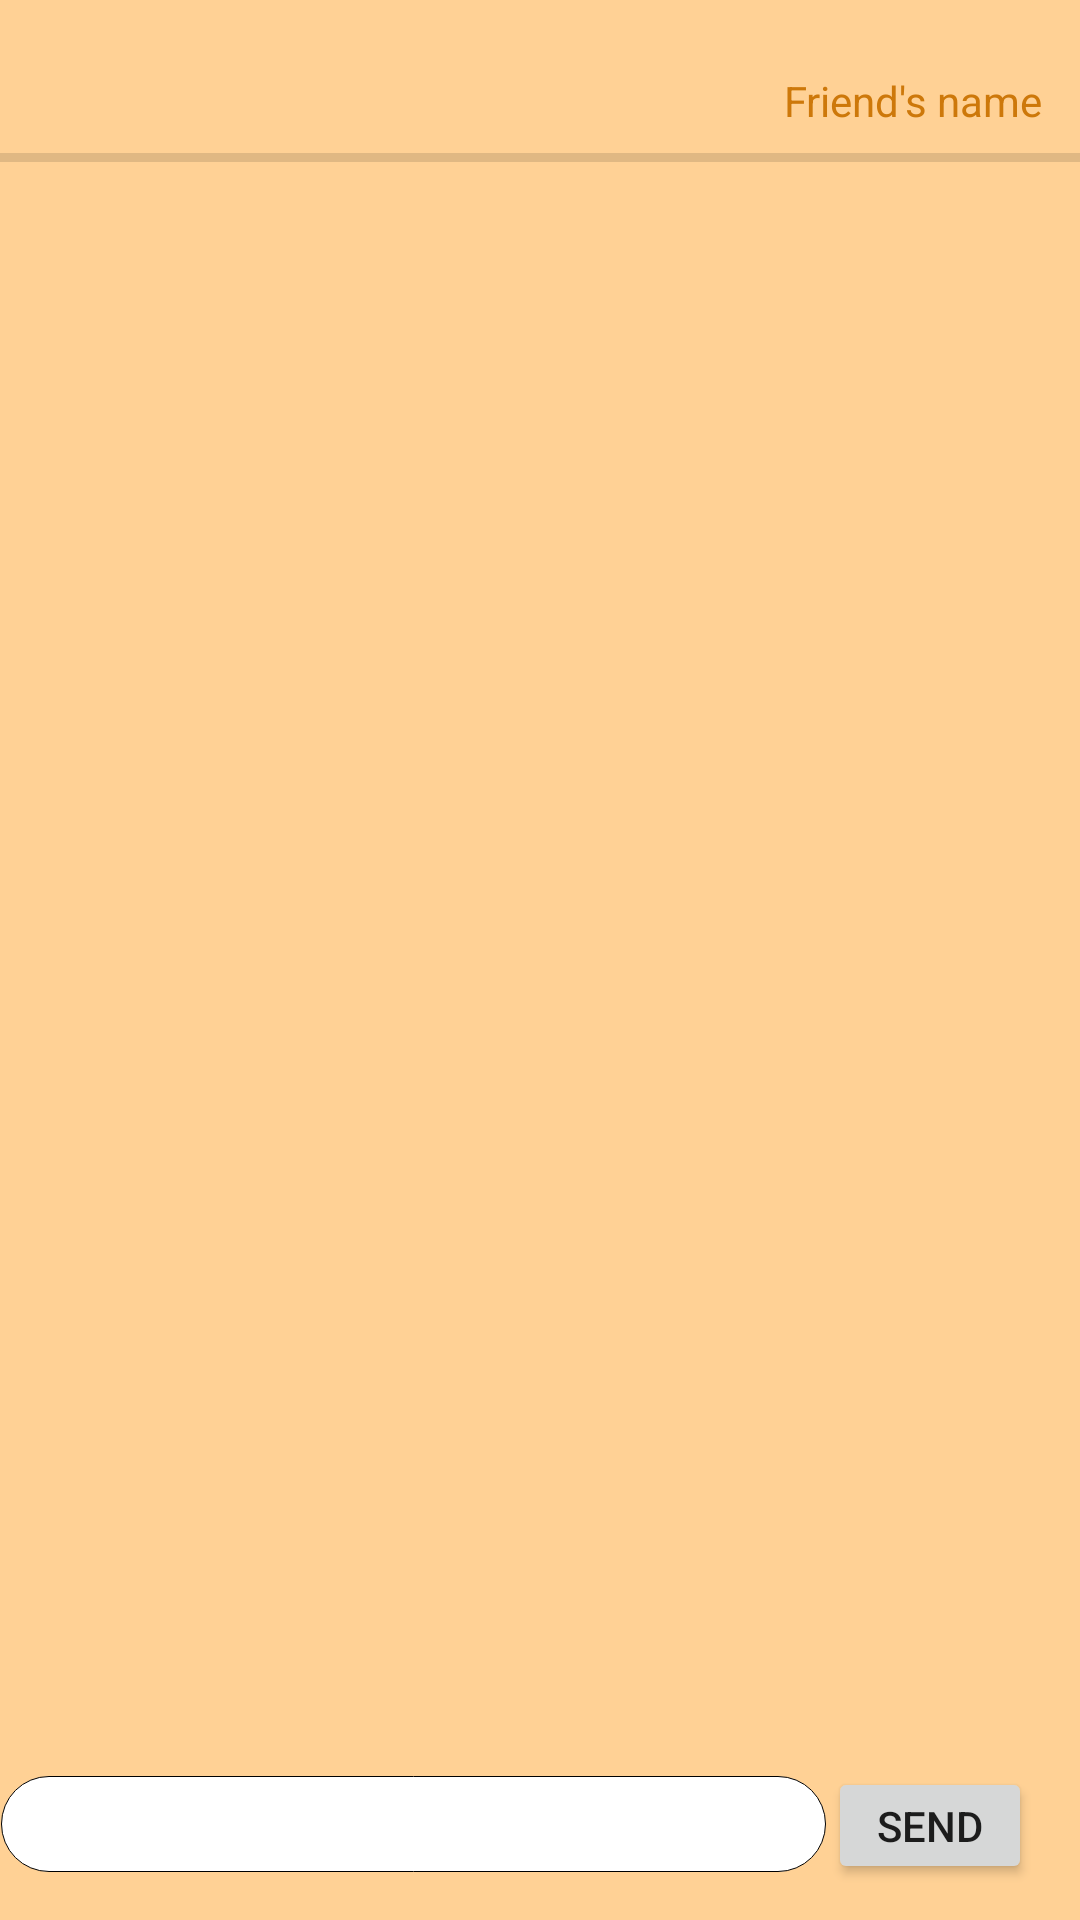

Produce the Android XML layout that renders to this screen, including the resource entries it uses.
<!-- AndroidManifest.xml: application theme Theme.WooChat -->
<!-- res/layout/activity_chat_room.xml -->
<?xml version="1.0" encoding="utf-8"?>
<androidx.constraintlayout.widget.ConstraintLayout xmlns:android="http://schemas.android.com/apk/res/android"
    xmlns:app="http://schemas.android.com/apk/res-auto"
    xmlns:tools="http://schemas.android.com/tools"
    android:layout_width="match_parent"
    android:layout_height="match_parent"
    android:background="#70FF970F"
    tools:context=".ChatRoomActivity">

    <View
        android:id="@+id/divider_chatroom"
        android:layout_width="406dp"
        android:layout_height="3dp"
        android:layout_marginTop="8dp"
        android:background="?android:attr/listDivider"
        app:layout_constraintEnd_toEndOf="parent"
        app:layout_constraintHorizontal_bias="0.4"
        app:layout_constraintStart_toStartOf="parent"
        app:layout_constraintTop_toBottomOf="@+id/textView_chatroom" />

    <TextView
        android:id="@+id/textView_chatroom"
        android:layout_width="wrap_content"
        android:layout_height="wrap_content"
        android:layout_marginTop="24dp"
        android:text="Friend's name"
        android:textColor="#CD780A"
        app:layout_constraintEnd_toEndOf="parent"
        app:layout_constraintHorizontal_bias="0.954"
        app:layout_constraintStart_toStartOf="parent"
        app:layout_constraintTop_toTopOf="parent" />

    <EditText
        android:id="@+id/editText_chat"
        android:layout_width="275dp"
        android:layout_height="32dp"
        android:layout_marginBottom="16dp"
        android:background="@drawable/custom_input"
        android:ems="10"
        android:inputType="textPersonName"
        app:layout_constraintBottom_toBottomOf="parent"
        app:layout_constraintEnd_toStartOf="@+id/button_send"
        app:layout_constraintHorizontal_bias="0.48"
        app:layout_constraintStart_toStartOf="parent" />

    <Button
        android:id="@+id/button_send"
        android:layout_width="68dp"
        android:layout_height="39dp"
        android:layout_marginEnd="16dp"
        android:layout_marginBottom="12dp"
        android:text="Send"
        app:layout_constraintBottom_toBottomOf="parent"
        app:layout_constraintEnd_toEndOf="parent" />
</androidx.constraintlayout.widget.ConstraintLayout>
<!-- resources referenced by this layout -->
<resources>
  <!-- drawable custom_input (drawable) -->
  <?xml version="1.0" encoding="utf-8"?>
  <selector xmlns:android="http://schemas.android.com/apk/res/android">
      <item android:state_enabled="true" android:state_focused="true">
          <shape android:shape="rectangle">
              <solid android:color="@android:color/white"/>
              <corners android:radius="30dp"/>
              <stroke android:color="@color/design_default_color_primary" android:width="1dp"/>
          </shape>
      </item>
  
      <item android:state_enabled="true">
          <shape android:shape="rectangle">
              <solid android:color="@android:color/white"/>
              <corners android:radius="30dp"/>
              <stroke android:color="@color/black" android:width="0.2dp"/>
          </shape>
      </item>
  </selector>
  <style name="Theme.WooChat" parent="Theme.MaterialComponents.DayNight.DarkActionBar">
          
          <item name="colorPrimary">@color/purple_500</item>
          <item name="colorPrimaryVariant">@color/purple_700</item>
          <item name="colorOnPrimary">@color/white</item>
          
          <item name="colorSecondary">@color/teal_200</item>
          <item name="colorSecondaryVariant">@color/teal_700</item>
          <item name="colorOnSecondary">@color/black</item>
          
          <item name="android:statusBarColor" tools:targetApi="l">?attr/colorPrimaryVariant</item>
          
      </style>
  <!-- not gathered from this repository: default colours our renderer supplied (Android Studio template values) -->
  <color name="purple_500">#FF6200EE</color>
  <color name="purple_700">#FF3700B3</color>
  <color name="teal_200">#FF03DAC5</color>
  <color name="teal_700">#FF018786</color>
  <color name="black">#FF000000</color>
  <color name="white">#FFFFFFFF</color>
</resources>
